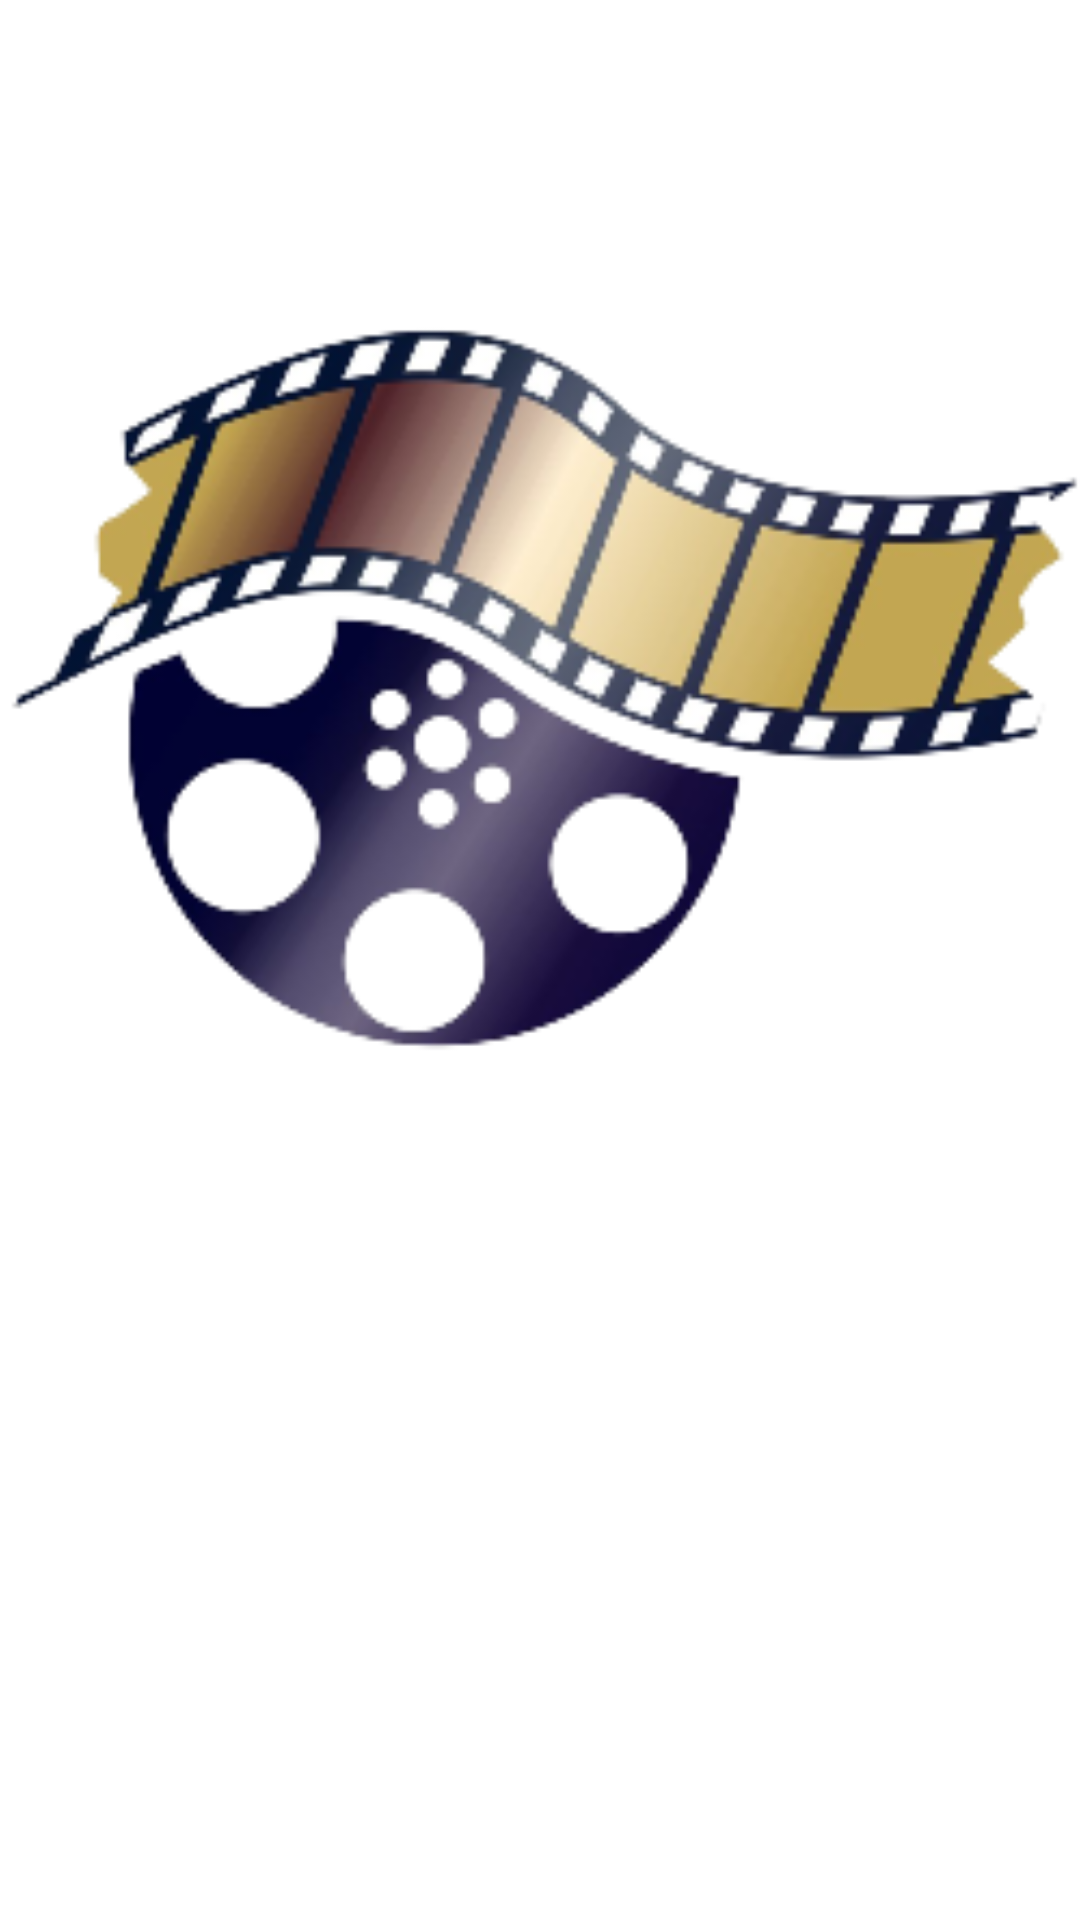

Produce the Android XML layout that renders to this screen, including the resource entries it uses.
<!-- AndroidManifest.xml: application theme Theme.Examen2 -->
<!-- res/layout/activity_main.xml -->
<?xml version="1.0" encoding="utf-8"?>
<RelativeLayout
    xmlns:android="http://schemas.android.com/apk/res/android"
    xmlns:tools="http://schemas.android.com/tools"
    android:layout_width="match_parent"
    android:layout_height="match_parent"
    tools:context=".MainActivity"
    android:background="@color/grey">

    <ImageView
        android:id="@+id/activity_main_img"
        android:layout_width="match_parent"
        android:layout_height="450dp"
        android:src="@drawable/logo"/>

    <TextView
        android:layout_width="match_parent"
        android:layout_height="wrap_content"
        android:text="CineAragón"
        android:textAlignment="center"
        android:textSize="70dp"
        android:textStyle="bold"
        android:textColor="@color/white"
        android:layout_below="@id/activity_main_img"/>

</RelativeLayout>
<!-- resources referenced by this layout -->
<resources>
  <!-- drawable logo: png bitmap (drawable-v24, 46656 bytes) -->
  <style name="Theme.Examen2" parent="Theme.MaterialComponents.DayNight.NoActionBar">
          
          <item name="colorPrimary">@color/purple_500</item>
          <item name="colorPrimaryVariant">@color/purple_700</item>
          <item name="colorOnPrimary">@color/white</item>
          
          <item name="colorSecondary">@color/teal_200</item>
          <item name="colorSecondaryVariant">@color/teal_700</item>
          <item name="colorOnSecondary">@color/black</item>
          
          <item name="android:statusBarColor" tools:targetApi="l">?attr/colorPrimaryVariant</item>
          
      </style>
  <!-- not gathered from this repository: default colours our renderer supplied (Android Studio template values) -->
  <color name="purple_500">#FF6200EE</color>
  <color name="purple_700">#FF3700B3</color>
  <color name="teal_200">#FF03DAC5</color>
  <color name="teal_700">#FF018786</color>
  <color name="black">#FF000000</color>
  <color name="white">#FFFFFFFF</color>
</resources>
